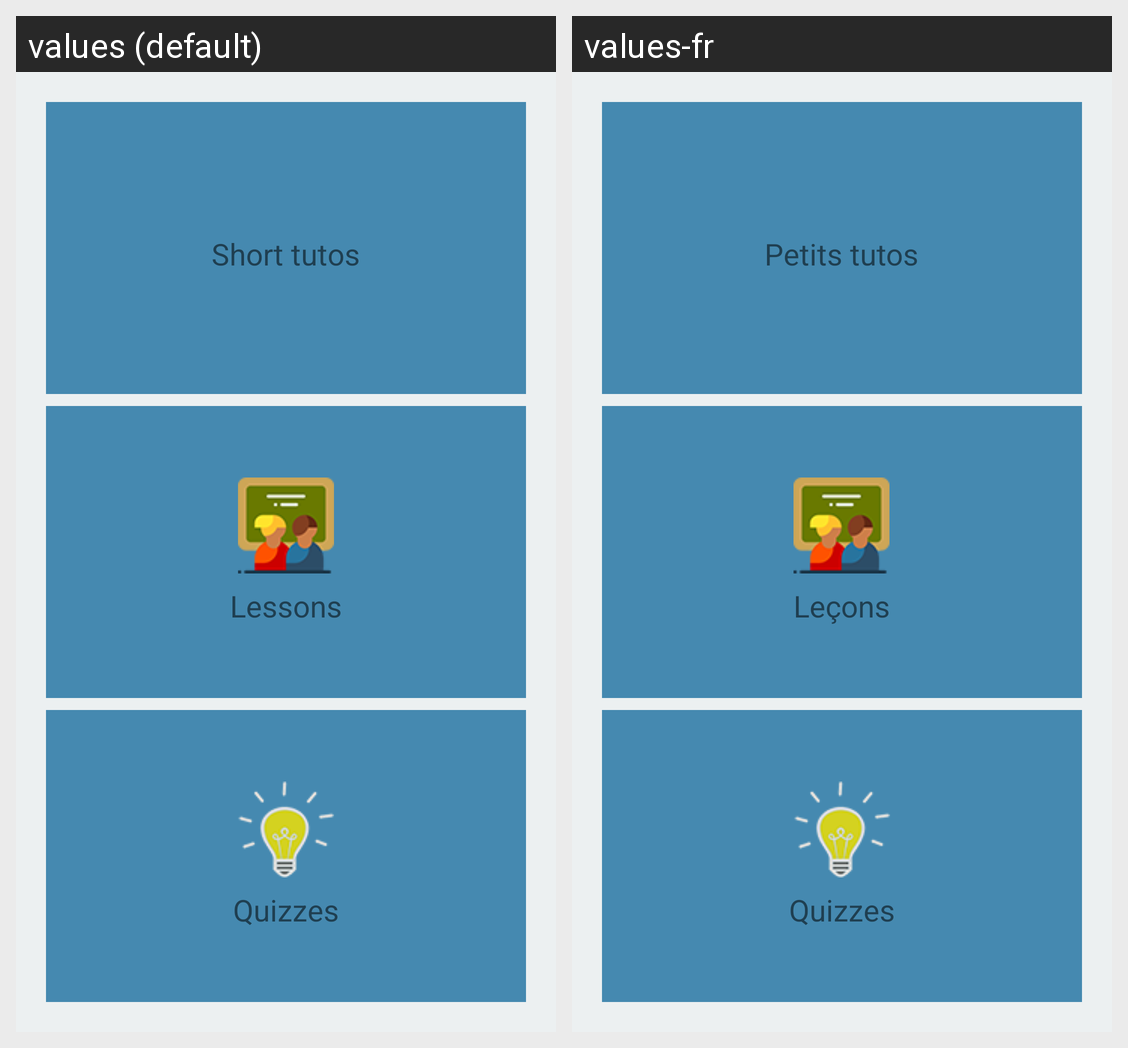

The Android screen above is rendered under two locales of the same app. Produce the string resources it draws, with the default and per-locale values.
Android screen res/layout/activity_main.xml rendered under 2 locales, left to right: values (default), values-fr. Device: Nexus 5 (rendered at 1080×1920; each locale shown at half size, 540×960, under a caption strip naming it); theme AppTheme.
Strings drawn on this screen, with the default value and each locale's value (text and hints the layout hard-codes, and strings that could not be matched under every locale, appear in the picture but are not listed):

main_activity_tuto_button_title
  values: Short tutos
  values-fr: Petits tutos

main_activity_lesson_button_title
  values: Lessons
  values-fr: Leçons

main_activity_quizz_button_title
  values: Quizzes
  values-fr: Quizzes
